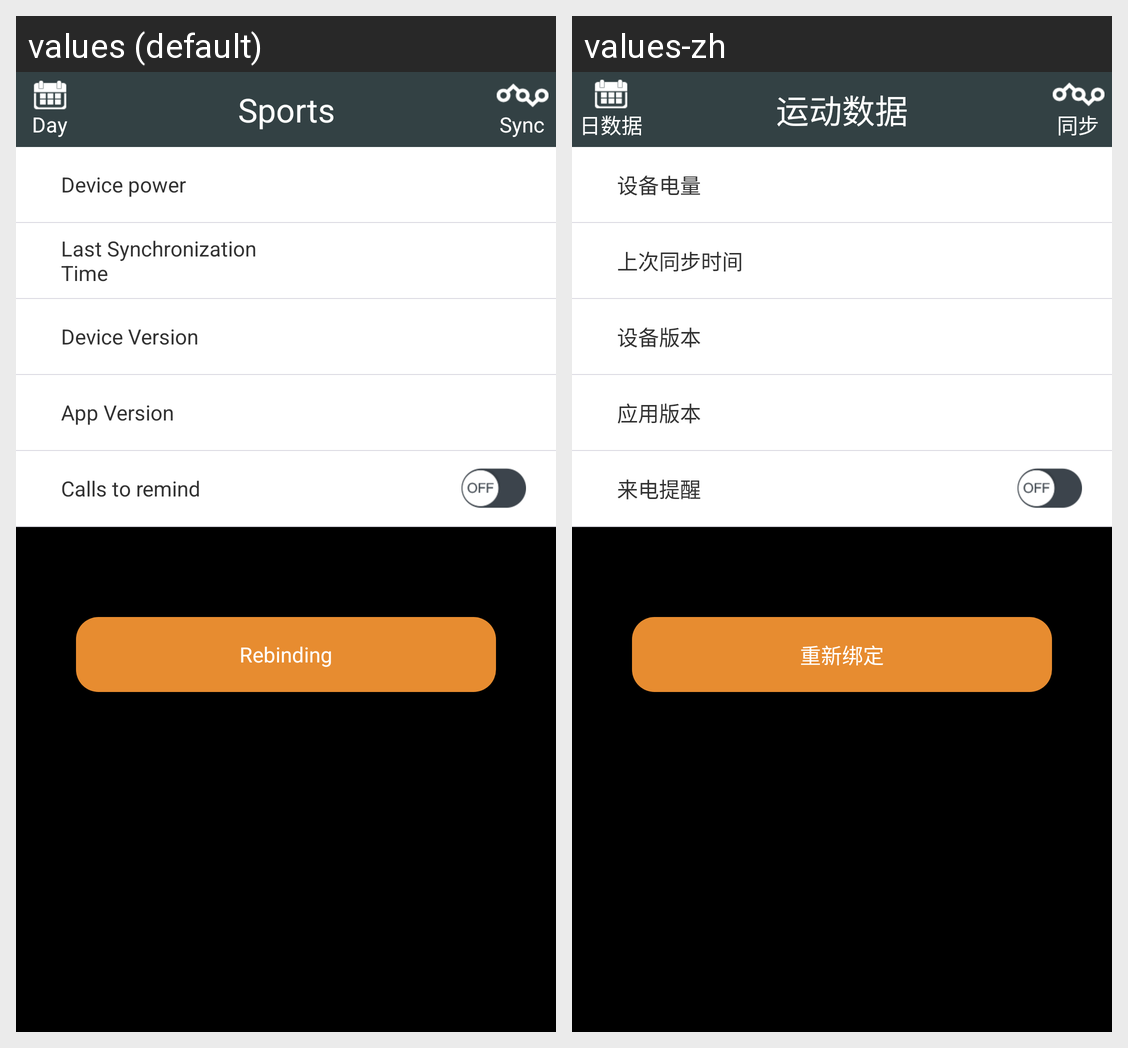

Strings drawn on this Android screen and how each of the app's shown locales translates them:
Android screen res/layout/about.xml rendered under 2 locales, left to right: values (default), values-zh. Device: Nexus 5 (rendered at 1080×1920; each locale shown at half size, 540×960, under a caption strip naming it); theme MyTitleBar.
Strings drawn on this screen, with the default value and each locale's value (text and hints the layout hard-codes, and strings that could not be matched under every locale, appear in the picture but are not listed):

device_power
  values: Device power
  values-zh: 设备电量

sync_time
  values: Last Synchronization Time
  values-zh: 上次同步时间

device_version
  values: Device Version
  values-zh: 设备版本

app_version
  values: App Version
  values-zh: 应用版本

phone_status
  values: Calls to remind
  values-zh: 来电提醒

rebind_btn
  values: Rebinding
  values-zh: 重新绑定

action_daydata
  values: Day
  values-zh: 日数据

sportdata
  values: Sports
  values-zh: 运动数据

sync
  values: Sync
  values-zh: 同步
